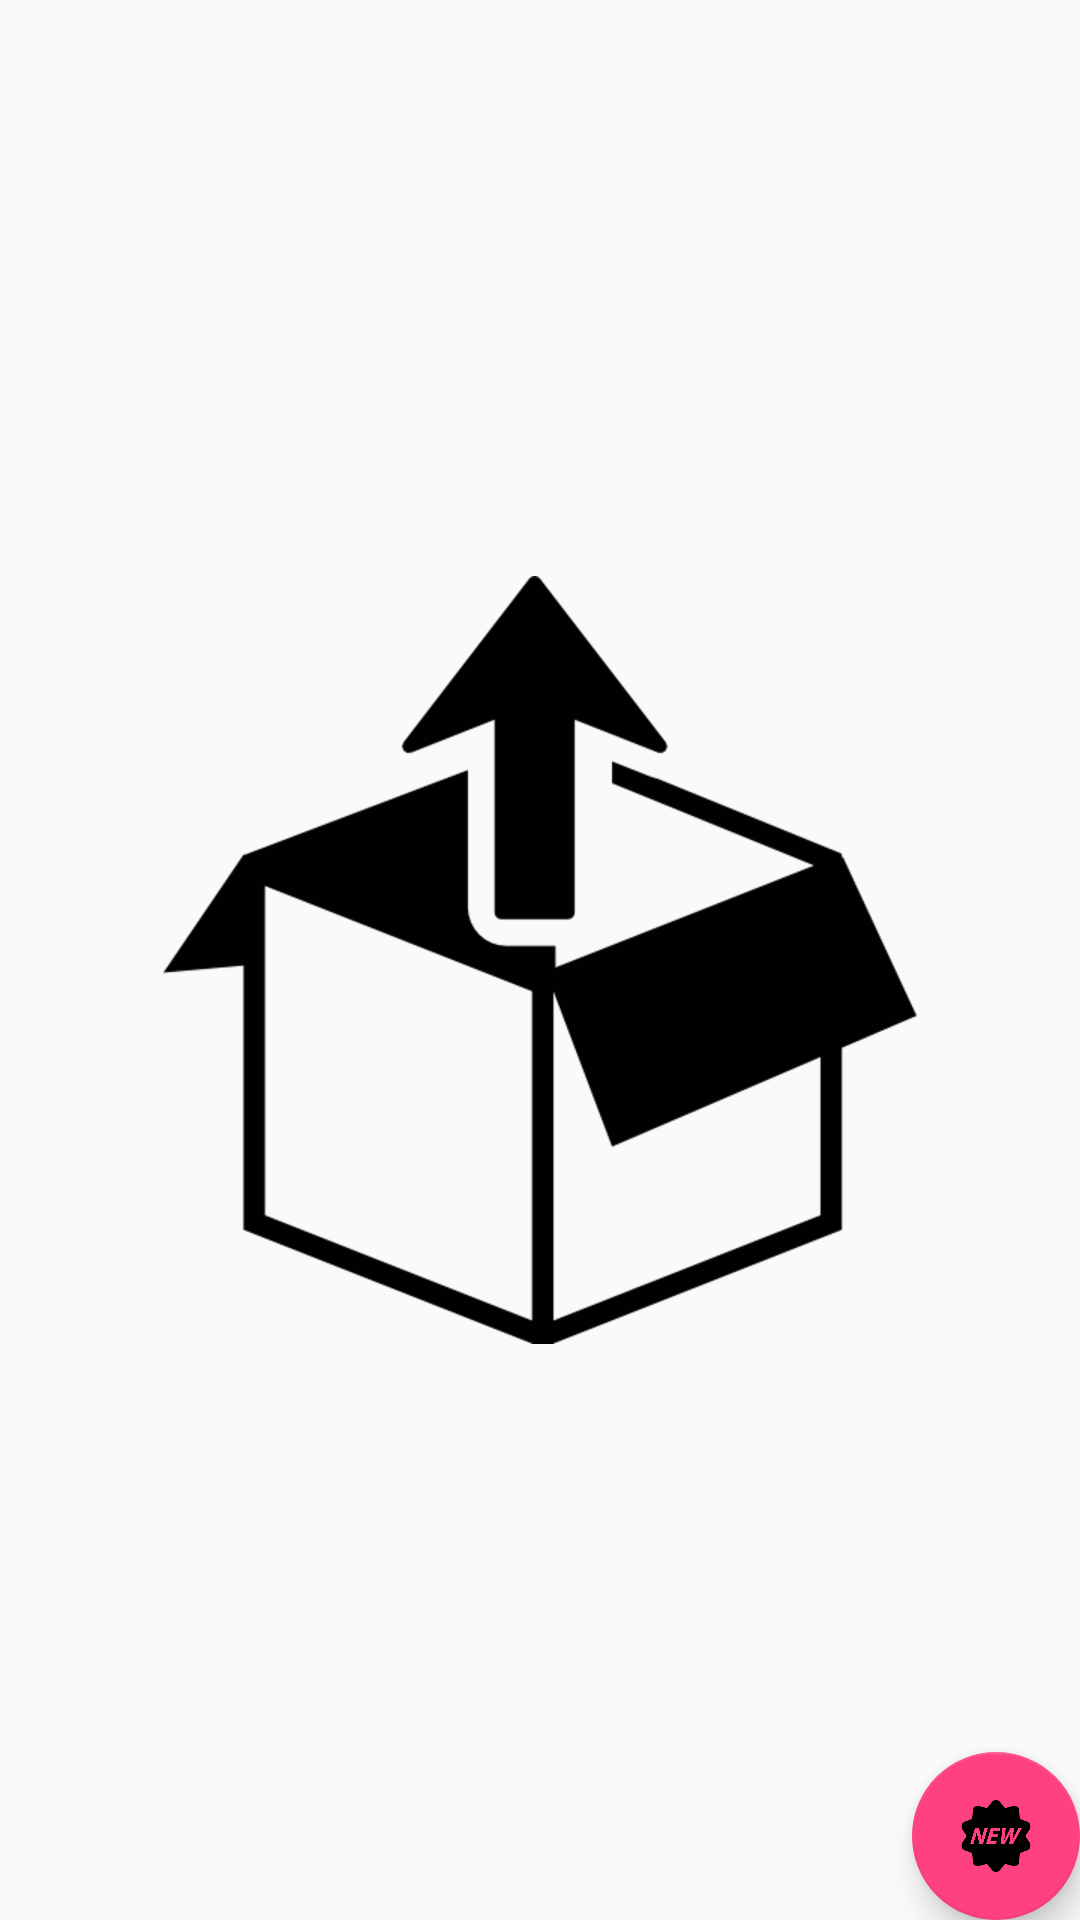

Layout XML and referenced resources for this Android screen:
<!-- AndroidManifest.xml: application theme AppTheme -->
<!-- res/layout/activity_catalog.xml -->
<?xml version="1.0" encoding="utf-8"?>
<RelativeLayout
    xmlns:android="http://schemas.android.com/apk/res/android"
    xmlns:tools="http://schemas.android.com/tools"
    android:layout_width="match_parent"
    android:layout_height="match_parent"
    android:orientation="vertical"
    tools:context=".CatalogActivity">

    <ListView
        android:id="@+id/list"
        android:layout_width="match_parent"
        android:layout_height="match_parent"/>

        <RelativeLayout
            android:id="@+id/empty_view"
            android:layout_width="wrap_content"
            android:layout_height="wrap_content"
            android:layout_centerInParent="true">

            <ImageView
                android:id="@+id/empty_shelter_image"
                android:layout_width="wrap_content"
                android:src="@drawable/box_get_out"
                android:layout_height="wrap_content"
                android:layout_centerHorizontal="true"/>
        </RelativeLayout>

    <android.support.design.widget.FloatingActionButton
        android:id="@+id/fab"
        android:layout_width="80dp"
        android:layout_height="80dp"
        android:layout_alignParentBottom="true"
        android:layout_alignParentEnd="true"
        android:src="@drawable/new_item_shopping_label"
        android:layout_alignParentRight="true" />

</RelativeLayout>
<!-- resources referenced by this layout -->
<resources>
  <!-- drawable box_get_out: png bitmap (drawable-hdpi, 13932 bytes) -->
  <!-- drawable new_item_shopping_label: png bitmap (drawable-hdpi, 16471 bytes) -->
  <style name="AppTheme" parent="Theme.AppCompat.Light.DarkActionBar">
          
          <item name="colorPrimary">@color/colorPrimary</item>
          <item name="colorPrimaryDark">@color/colorPrimaryDark</item>
          <item name="colorAccent">@color/colorAccent</item>
      </style>
  <color name="colorPrimary">#72aebd</color>
  <color name="colorPrimaryDark">#157991</color>
  <color name="colorAccent">#FF4081</color>
</resources>
